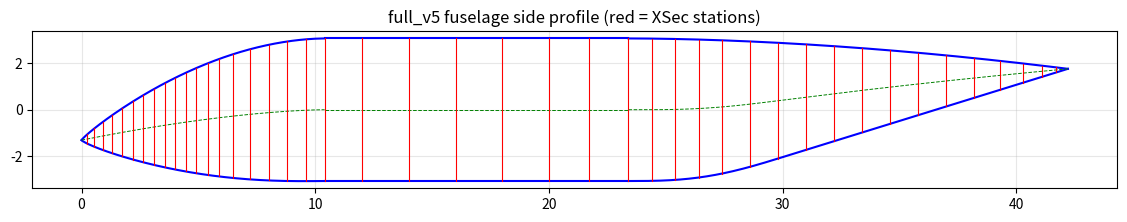

Write Python code to recreate this figure.
"""full_v5 fuselage station-table design (brief 2026-08-05): nose droops to a Phenom-300-style low tip, C1-tangent at the barrel; few well-spaced stations to avoid the v4 skinning-spline ripple (8 nose stations oscillated). Prints the station table + profile plot."""
import numpy as np
import matplotlib
matplotlib.use("Agg")
import matplotlib.pyplot as plt

L = 42.2
D = 6.10
R = D / 2.0
L_nc = 10.4          # nose length (fuselage.md 6)
X_te = 23.4          # tail cone start (cabin end)
Z_tip_nose = -1.30   # nose tip droop (v4 was -0.60: too axial, read as Airbus)
Z_tip_tail = 1.75    # tail tip height (v4 used 1.98; lowered to soften upsweep)

# ---- nose: height/width law + droop law, both tangent at the barrel ----
P_H = 0.85           # sine-power exponent: <1 => rounded tip, 0.7 was too blunt
P_Z = 1.6            # droop exponent (>1 => tangent at barrel)

def nose_h(x):
    return D * np.sin(0.5 * np.pi * (x / L_nc) ** P_H)

def nose_zc(x):
    return Z_tip_nose * (1.0 - x / L_nc) ** P_Z

# ---- tail cone: build TOP and BOTTOM lines directly, derive h and zc ----
# top: monotone fall 3.05 -> Z_tip_tail, tangent at barrel
# bottom: tangent blend over first 35% then constant slope to tip (matches v4's realized shape; a cosine-height law stayed too full mid-body)
L_t = L - X_te
S_BLEND = 0.35

def _f_bottom(s):
    # integral of a slope profile that smoothsteps 0->1 over [0,S_BLEND] then holds 1, normalized so f(1)=1
    s = np.atleast_1d(s)
    sb = np.clip(s / S_BLEND, 0.0, 1.0)
    # integral of smoothstep(t) = t^3 - t^4/2 evaluated in stretched coords
    I_blend = S_BLEND * (sb ** 3 - 0.5 * sb ** 4)
    I_lin = np.where(s > S_BLEND, s - S_BLEND, 0.0)
    return (I_blend + I_lin) / (S_BLEND * 0.5 + (1.0 - S_BLEND))

def tail_top(x):
    s = (x - X_te) / L_t
    return R - (R - Z_tip_tail) * s ** 1.8

def tail_bot(x):
    s = (x - X_te) / L_t
    return -R + (R + Z_tip_tail) * _f_bottom(s)

def tail_h(x):
    return tail_top(x) - tail_bot(x)

def tail_zc(x):
    return 0.5 * (tail_top(x) + tail_bot(x))

x_n = np.linspace(0, L_nc, 400)
x_t = np.linspace(X_te, L, 400)

# tangency checks at the barrel joints
eps = 1e-4
print("nose  dh/dx at barrel:", (nose_h(L_nc) - nose_h(L_nc - eps)) / eps)
print("nose  dz/dx at barrel:", (nose_zc(L_nc) - nose_zc(L_nc - eps)) / eps)
print("tail  dh/dx at barrel:", (tail_h(X_te + eps) - tail_h(X_te)) / eps)
print("tail  dz/dx at barrel:", (tail_zc(X_te + eps) - tail_zc(X_te)) / eps)

# aft top line must be monotone falling; lower-line upsweep must land 13-15 deg
top_t = tail_zc(x_t) + tail_h(x_t) / 2
bot_t = tail_zc(x_t) - tail_h(x_t) / 2
dtop = np.diff(top_t) / np.diff(x_t)
print("aft top line max slope (must be <= 0):", dtop.max())
m = (x_t[:-1] > 26.5) & (x_t[:-1] < 40.5)
up = np.degrees(np.arctan(np.diff(bot_t) / np.diff(x_t)))
print("mean lower-line upsweep 26.5-40.5 (deg):", up[m].mean())
print("max  lower-line upsweep (deg):", up.max())

# ---- station tables ----
# ripple scales ~spacing^2 (measured in ripple_metric.py): local density matters, not uniformity -- keep <=0.45 ft spacing where the nose is highly curved, 0.6-0.8 ft through the tail cap
xs_nose = [0.0, 0.25, 0.55, 0.9, 1.3, 1.75, 2.2, 2.65, 3.1, 3.55, 4.0, 4.45,
           4.9, 5.4, 5.9, 6.5, 7.2, 8.0, 8.8, 9.6, L_nc]
xs_barrel = [12.0, 14.0, 16.0, 18.0, 20.0, 21.7, X_te]
xs_tail = [24.4, 25.4, 26.4, 27.4, 28.6, 29.8, 31.0, 32.2, 33.4, 34.6, 35.8,
           37.0, 38.2, 39.3, 40.3, 41.1, 41.7, L]

rows = []
for x in xs_nose:
    rows.append((x, float(nose_h(x)), float(nose_zc(x))))
for x in xs_barrel:
    rows.append((x, D, 0.0))
for x in xs_tail:
    rows.append((float(x), float(tail_h(np.array([x]))[0]), float(tail_zc(np.array([x]))[0])))

n = len(rows)
print(f"\n// {n} stations -> paste into build_full_v5.vspscript")
print(f"// InsertXSec count: {n - 5}; ellipse loop 1..{n - 2}; index loop 0..{n - 1}")


def emit(name, vals, fmt):
    body = ", ".join(fmt % v for v in vals)
    print(f"    array<double> {name} = {{ {body} }};")

emit("xloc", [r[0] for r in rows], "%.2f")
emit("dia",  [r[1] for r in rows], "%.3f")
emit("zloc", [r[2] for r in rows], "%.3f")

# ---- plot ----
fig, ax = plt.subplots(figsize=(14, 4))
for xx, h, zc in [(x_n, nose_h(x_n), nose_zc(x_n)), (x_t, tail_h(x_t), tail_zc(x_t))]:
    ax.plot(xx, zc + h / 2, "b-"); ax.plot(xx, zc - h / 2, "b-"); ax.plot(xx, zc, "g--", lw=0.7)
ax.plot([L_nc, X_te], [R, R], "b-"); ax.plot([L_nc, X_te], [-R, -R], "b-")
ax.plot([L_nc, X_te], [0, 0], "g--", lw=0.7)
sta = xs_nose + xs_barrel + xs_tail
for x in sta:
    if x <= L_nc: h, zc = nose_h(x), nose_zc(x)
    elif x <= X_te: h, zc = D, 0.0
    else: h, zc = tail_h(x), tail_zc(x)
    ax.plot([x, x], [zc - h / 2, zc + h / 2], "r-", lw=0.8)
ax.set_aspect("equal"); ax.grid(alpha=0.3); ax.set_title("full_v5 fuselage side profile (red = XSec stations)")
fig.savefig("profile_v5.png", dpi=110, bbox_inches="tight")
print("wrote profile_v5.png")
